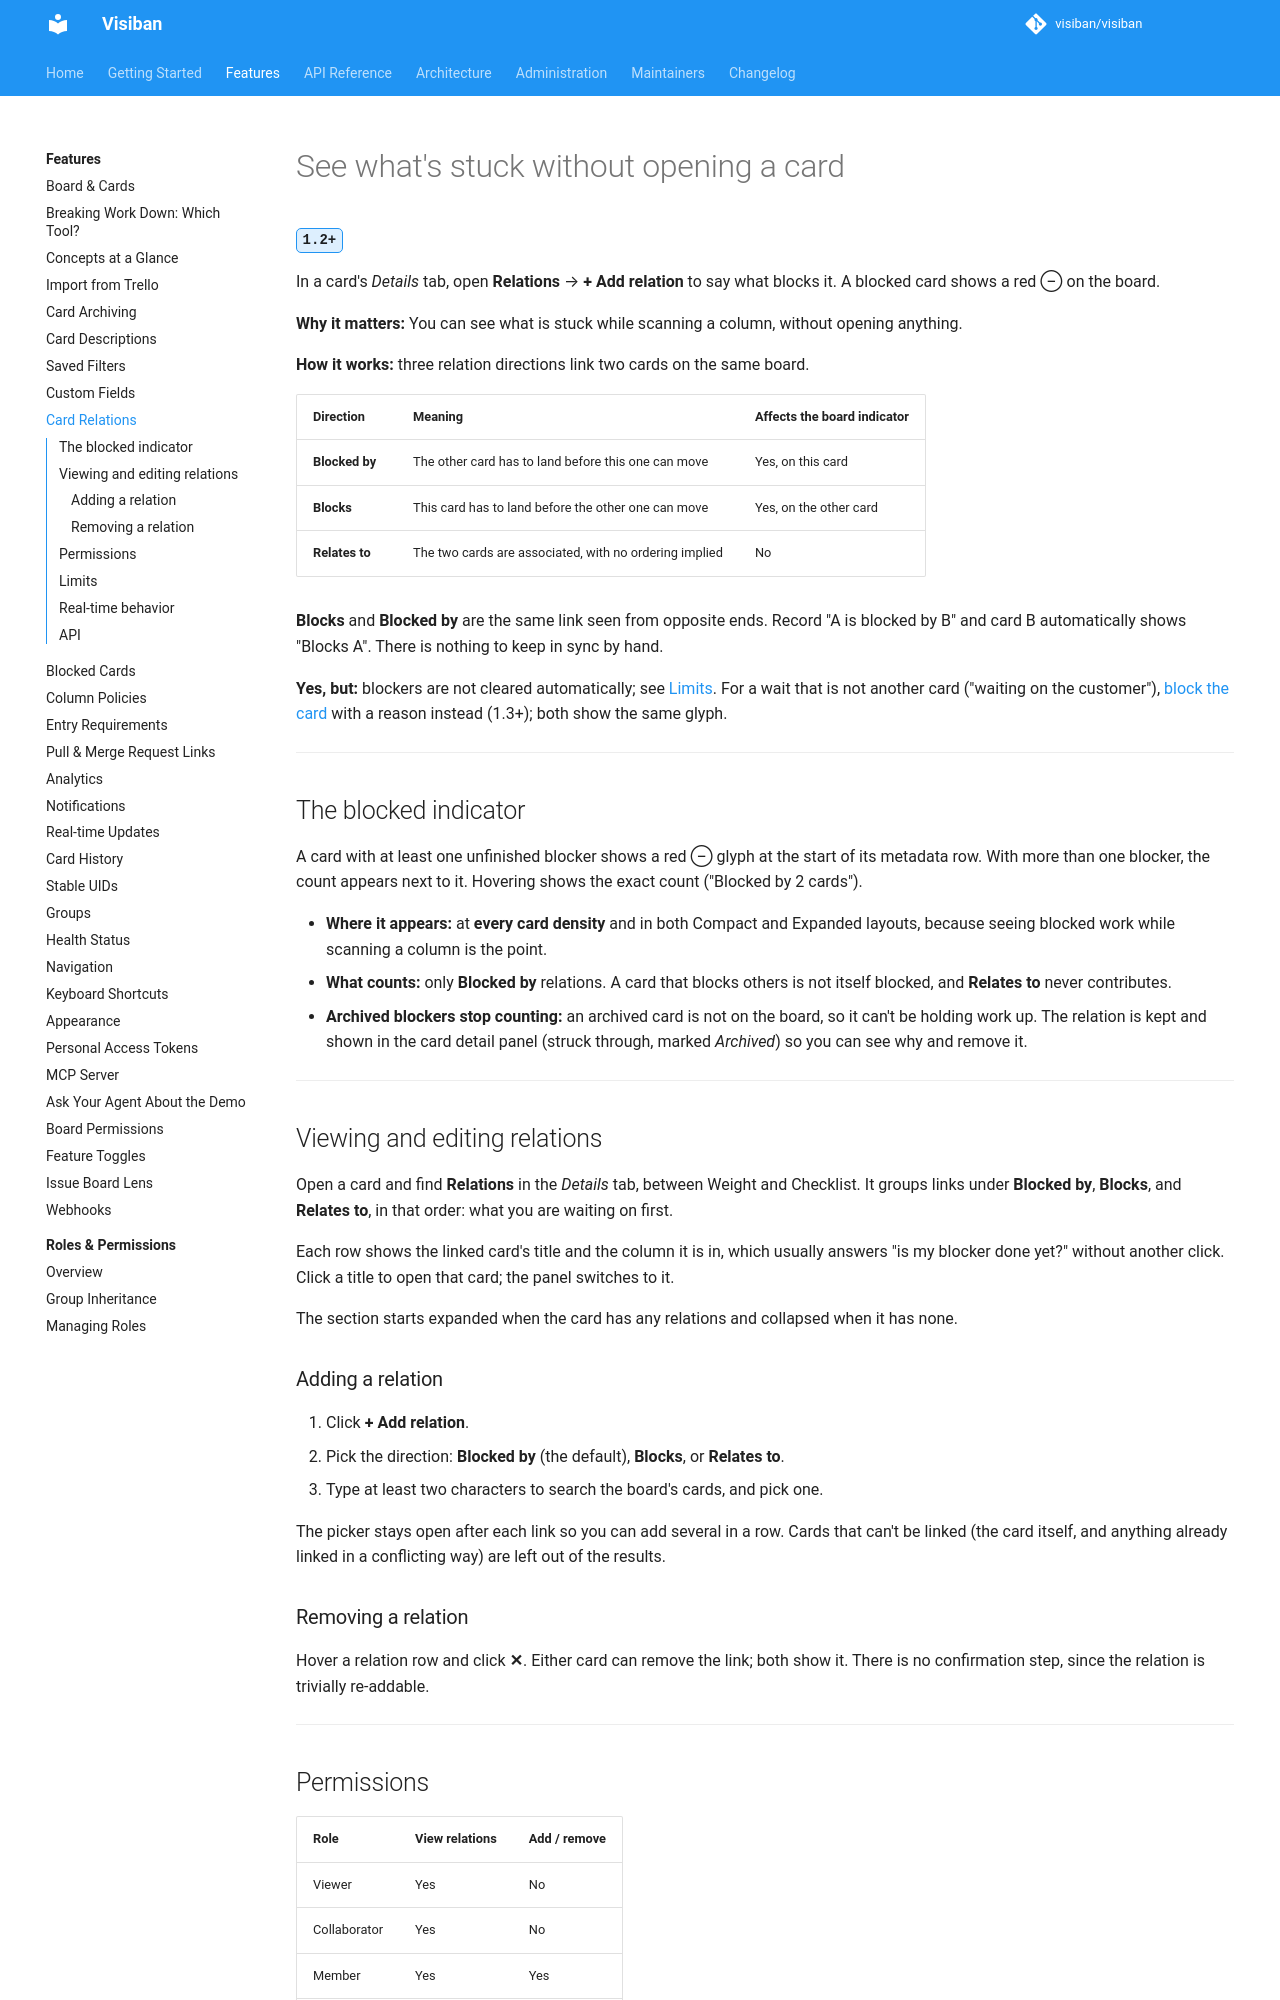

repository: visiban/visiban · page: v1.2.0/features/card-relations/index.html · generator: mkdocs

# See what's stuck without opening a card

<a id="card-relations"></a>

<span class="vb-version" title="Added in 1.2">1.2+</span>

In a card's *Details* tab, open **Relations** → **+ Add relation** to say what blocks it. A blocked card shows a red ⊖ on the board.

**Why it matters:** You can see what is stuck while scanning a column, without opening anything.

**How it works:** three relation directions link two cards on the same board.

| Direction | Meaning | Affects the board indicator |
|---|---|---|
| **Blocked by** | The other card has to land before this one can move | Yes, on this card |
| **Blocks** | This card has to land before the other one can move | Yes, on the other card |
| **Relates to** | The two cards are associated, with no ordering implied | No |

**Blocks** and **Blocked by** are the same link seen from opposite ends. Record "A is blocked by B" and card B automatically shows "Blocks A". There is nothing to keep in sync by hand.

**Yes, but:** blockers are not cleared automatically; see [Limits](#limits). For a wait that is not another card ("waiting on the customer"), [block the card](blocked-cards.md) with a reason instead (1.3+); both show the same glyph.

---

## The blocked indicator

A card with at least one unfinished blocker shows a red ⊖ glyph at the start of its metadata row. With more than one blocker, the count appears next to it. Hovering shows the exact count ("Blocked by 2 cards").

- **Where it appears:** at **every card density** and in both Compact and Expanded layouts, because seeing blocked work while scanning a column is the point.
- **What counts:** only **Blocked by** relations. A card that blocks others is not itself blocked, and **Relates to** never contributes.
- **Archived blockers stop counting:** an archived card is not on the board, so it can't be holding work up. The relation is kept and shown in the card detail panel (struck through, marked *Archived*) so you can see why and remove it.

---

## Viewing and editing relations

Open a card and find **Relations** in the *Details* tab, between Weight and Checklist. It groups links under **Blocked by**, **Blocks**, and **Relates to**, in that order: what you are waiting on first.

Each row shows the linked card's title and the column it is in, which usually answers "is my blocker done yet?" without another click. Click a title to open that card; the panel switches to it.

The section starts expanded when the card has any relations and collapsed when it has none.

### Adding a relation

1. Click **+ Add relation**.
2. Pick the direction: **Blocked by** (the default), **Blocks**, or **Relates to**.
3. Type at least two characters to search the board's cards, and pick one.

The picker stays open after each link so you can add several in a row. Cards that can't be linked (the card itself, and anything already linked in a conflicting way) are left out of the results.

### Removing a relation

Hover a relation row and click **✕**. Either card can remove the link; both show it. There is no confirmation step, since the relation is trivially re-addable.

---
